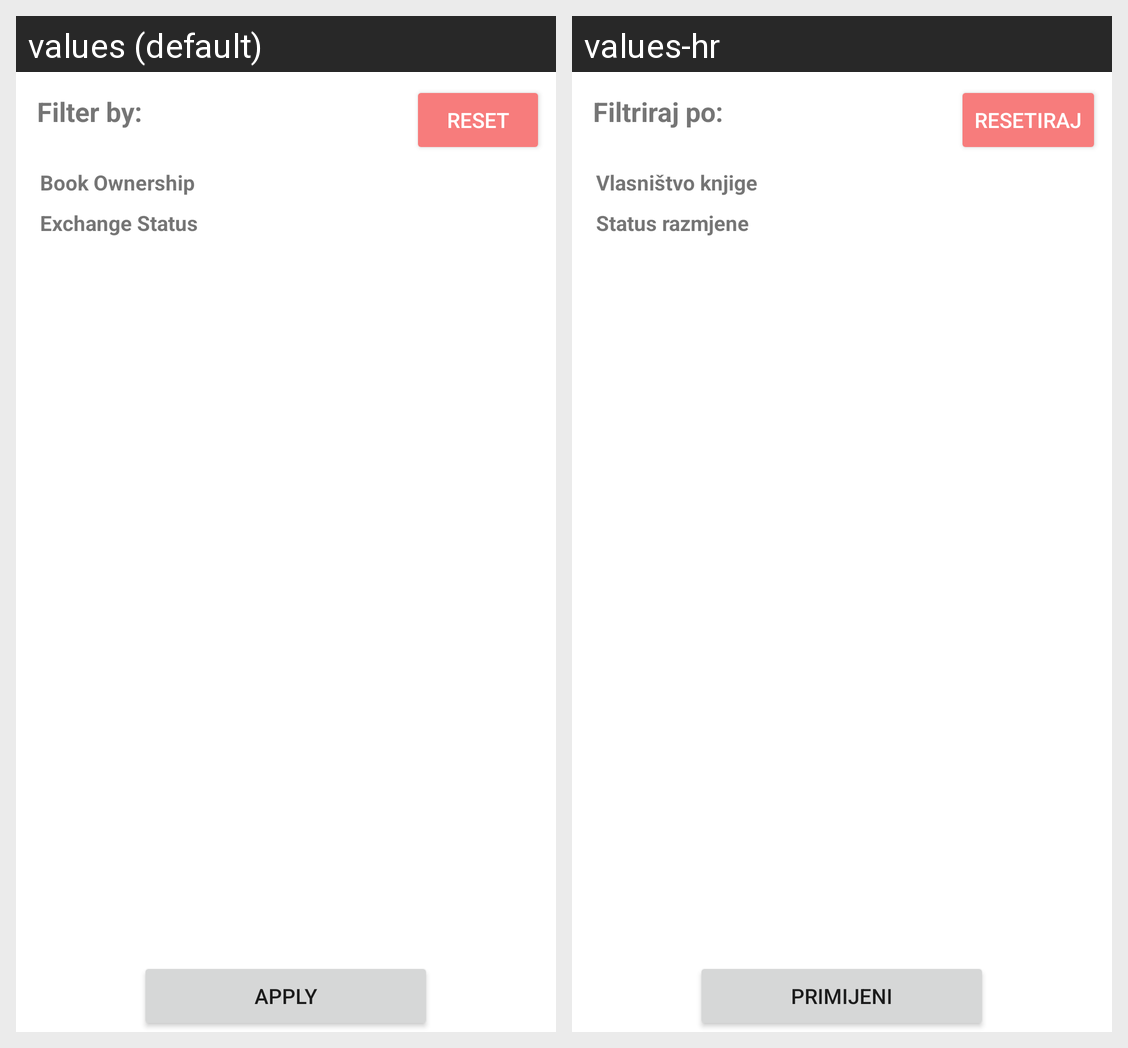

Translations of the strings shown on this Android screen, per locale in the grid:
Android screen res/layout/filter_history_bottom_sheet.xml rendered under 2 locales, left to right: values (default), values-hr. Device: Nexus 5 (rendered at 1080×1920; each locale shown at half size, 540×960, under a caption strip naming it); theme Theme.KnjigomatPIS.
Strings drawn on this screen, with the default value and each locale's value (text and hints the layout hard-codes, and strings that could not be matched under every locale, appear in the picture but are not listed):

filter_by
  values: Filter by:
  values-hr: Filtriraj po:

ownership_title
  values: Book Ownership
  values-hr: Vlasništvo knjige

exchange_status_title
  values: Exchange Status
  values-hr: Status razmjene

btn_apply
  values: Apply
  values-hr: Primijeni

reset_filters
  values: Reset
  values-hr: RESETIRAJ
